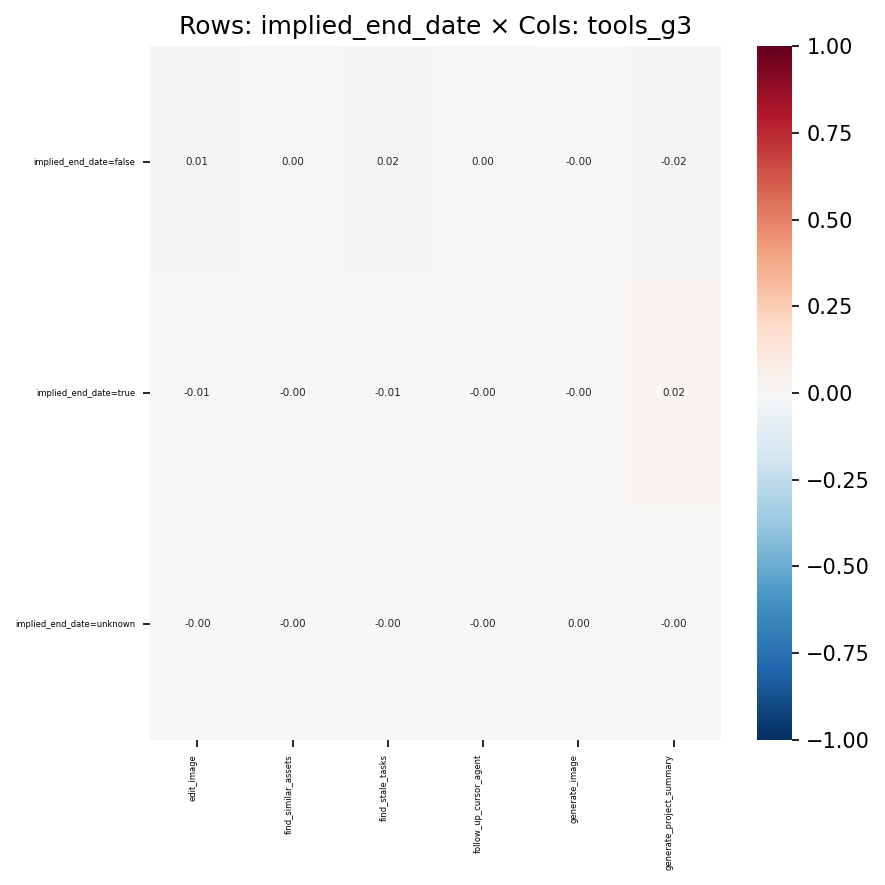

Source data for this figure (header and first rows):
, edit_image, find_similar_assets, find_stale_tasks, follow_up_cursor_agent, generate_image, generate_project_summary
implied_end_date=false, 0.0142, 0.00338, 0.01549, 0.001288, -0.000256, -0.01644
implied_end_date=true, -0.01428, -0.003309, -0.0148, -0.001261, -8.210088588556146e-05, 0.01718
implied_end_date=unknown, -0.0009833, -0.0006675, -0.004757, -0.0002544, 0.001643, -0.001965
